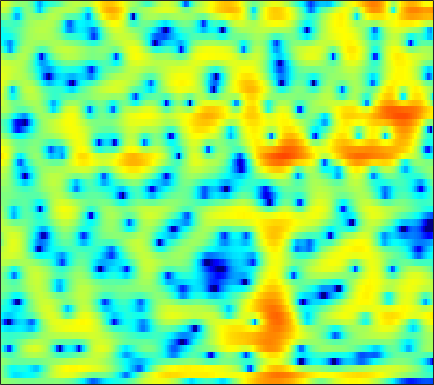

Values plotted in this chart, from the file beside it:
0.87121, 0.78738, 0.64852, 0.48286, 0.35295, 0.1807, 0.013831, -0.10197, -0.23411, -0.34132, -0.41887, -0.45776, -0.47819, -0.47006, -0.44576, -0.39998, -0.33404, -0.2831, -0.20934, -0.1267, -0.044619, 0.010424, 0.079201, 0.1385
0.5802, -0.4416, -1.957, -3.596, -4.819, -6.222, -7.076, -7.272, -7.085, -6.684, -6.299, -6.081, -5.874, -5.705, -5.527, -5.116, -4.434, -3.752, -2.687, -1.547, -0.4227, 0.3735, 1.344, 2.198
0.4606, -0.6617, -2.253, -3.804, -4.769, -5.534, -5.632, -5.404, -4.988, -4.686, -4.62, -4.768, -5.272, -6.126, -6.946, -8.056, -8.552, -8.058, -6.383, -4.297, -2.33, -1.03, 0.4608, 1.702
0.9928, 0.5586, 0.02755, -0.4176, -0.6859, -0.9496, -1.109, -1.164, -1.179, -1.158, -1.125, -1.102, -1.088, -1.085, -1.078, -1.043, -0.9653, -0.8699, -0.6863, -0.4395, -0.1493, 0.0789, 0.3746, 0.6453
-0.2912, -1.031, -1.885, -2.441, -2.579, -2.394, -1.868, -1.349, -0.6069, 0.1042, 0.7322, 1.135, 1.576, 1.895, 2.064, 2.196, 2.224, 2.171, 2.001, 1.712, 1.3, 0.9036, 0.263, -0.482
-2.837, -4.945, -8.942, -15.05, -15.9, -9.743, -5.57, -3.388, -1.228, 0.3693, 1.571, 2.28, 3.017, 3.542, 3.816, 4.02, 4.042, 3.936, 3.615, 3.06, 2.233, 1.405, -0.03878, -2.011
-1.868, -2.322, -2.825, -3.108, -3.129, -2.886, -2.398, -1.927, -1.241, -0.5555, 0.08142, 0.523, 1.046, 1.484, 1.756, 2.027, 2.192, 2.246, 2.221, 2.068, 1.775, 1.464, 0.9406, 0.3009
-2.746, -2.966, -3.228, -3.406, -3.481, -3.496, -3.416, -3.308, -3.127, -2.917, -2.689, -2.499, -2.209, -1.863, -1.55, -1.077, -0.5483, -0.1325, 0.4143, 0.9165, 1.345, 1.605, 1.871, 2.063
-5.399, -6.042, -6.804, -7.293, -7.428, -7.292, -6.957, -6.706, -6.502, -6.519, -6.806, -7.227, -8.002, -8.681, -8.694, -7.647, -5.72, -4.156, -2.233, -0.6072, 0.7275, 1.55, 2.438, 3.129
-8.86, -11.33, -16.65, -29.03, -22.02, -14.57, -11.02, -9.399, -8.106, -7.547, -7.655, -8.21, -9.637, -11.78, -13, -11.31, -7.569, -5.005, -2.272, -0.1982, 1.384, 2.316, 3.271, 3.945
-5.899, -6.717, -7.732, -8.344, -8.393, -7.957, -7.219, -6.608, -5.801, -5.064, -4.442, -4.021, -3.453, -2.879, -2.374, -1.517, -0.4736, 0.3683, 1.449, 2.421, 3.212, 3.658, 4.04, 4.157
-3.862, -4.249, -4.893, -5.601, -6.144, -6.78, -7.194, -7.254, -6.866, -5.97, -4.766, -3.79, -2.488, -1.262, -0.4112, 0.6243, 1.546, 2.15, 2.817, 3.347, 3.716, 3.861, 3.856, 3.602
-2.715, -3.249, -4.239, -5.626, -7.036, -9.707, -14.14, -20.69, -22.29, -12.66, -7.972, -5.557, -3.154, -1.333, -0.2128, 0.9892, 1.905, 2.433, 2.959, 3.284, 3.419, 3.406, 3.246, 2.935
-1.027, -1.403, -2.051, -2.874, -3.584, -4.578, -5.417, -5.76, -5.576, -4.672, -3.353, -2.282, -0.9147, 0.2748, 1.03, 1.841, 2.431, 2.729, 2.958, 2.96, 2.737, 2.446, 1.921, 1.269
0.1339, -0.05449, -0.3795, -0.7379, -0.9818, -1.237, -1.343, -1.283, -1.024, -0.5721, 0.03801, 0.5406, 1.226, 1.881, 2.292, 2.701, 2.946, 2.999, 2.869, 2.491, 1.848, 1.158, -0.09107, -1.756
0.1003, -0.2033, -0.7365, -1.346, -1.779, -2.202, -2.302, -2.113, -1.532, -0.7089, 0.2101, 0.8801, 1.673, 2.32, 2.699, 3.05, 3.203, 3.176, 2.928, 2.451, 1.727, 0.9869, -0.2933, -1.933
-0.1073, -0.7239, -1.978, -3.894, -5.937, -9.617, -12.46, -10.47, -6.364, -3.258, -1.057, 0.1858, 1.448, 2.324, 2.78, 3.18, 3.327, 3.298, 3.096, 2.701, 2.114, 1.583, 0.7733, -0.13
1.013, 0.6126, -0.2862, -1.606, -2.817, -4.417, -5.19, -4.695, -3.108, -1.345, 0.1179, 0.9629, 1.814, 2.386, 2.646, 2.794, 2.755, 2.62, 2.339, 1.899, 1.326, 0.8351, 0.08872, -0.7792
2.477, 2.473, 2.321, 2.076, 1.863, 1.607, 1.47, 1.457, 1.543, 1.675, 1.773, 1.802, 1.706, 1.485, 1.247, 0.8247, 0.3725, 0.01249, -0.4828, -0.9645, -1.466, -1.942, -2.723, -3.754
3.051, 3.272, 3.511, 3.664, 3.71, 3.681, 3.561, 3.398, 3.088, 2.632, 2.014, 1.441, 0.4818, -0.7208, -1.753, -3.207, -4.61, -5.45, -6.108, -6.114, -5.847, -5.68, -5.626, -5.847
2.07, 2.714, 3.458, 3.99, 4.252, 4.415, 4.344, 4.145, 3.667, 2.941, 1.92, 0.9242, -0.7132, -2.865, -4.893, -8.468, -13.91, -20.84, -22.46, -14.54, -10.93, -9.124, -7.463, -6.382
-0.2745, 1.262, 2.714, 3.657, 4.112, 4.426, 4.439, 4.265, 3.785, 3.029, 1.963, 0.9442, -0.6882, -2.693, -4.459, -7.081, -9.656, -11.29, -12.56, -12.33, -11.34, -10.17, -8.331, -6.607
0.8344, 1.81, 2.785, 3.455, 3.767, 3.953, 3.912, 3.732, 3.3, 2.636, 1.76, 0.938, -0.4062, -1.988, -3.383, -5.496, -8.075, -10.32, -14.35, -20.81, -20.67, -15.15, -10.42, -7.159
2.651, 2.74, 2.811, 2.817, 2.766, 2.634, 2.429, 2.23, 1.899, 1.463, 0.8976, 0.369, -0.5046, -1.554, -2.465, -3.891, -5.489, -6.767, -8.429, -9.531, -9.405, -8.378, -6.427, -4.478
2.688, 2.251, 1.588, 0.8378, 0.2813, -0.3419, -0.718, -0.815, -0.7588, -0.6373, -0.6366, -0.719, -0.9938, -1.48, -1.925, -2.591, -3.229, -3.658, -3.952, -3.969, -3.546, -2.995, -2.084, -1.004
1.925, 1.076, -0.4999, -2.716, -4.88, -8.166, -9.495, -7.985, -5.361, -3.441, -2.29, -1.831, -1.645, -1.915, -2.342, -3.117, -4.003, -4.552, -4.795, -4.285, -3.119, -2.056, -0.6058, 0.7632
1.134, 0.4568, -0.9163, -2.857, -4.77, -7.45, -8.45, -7.321, -5.137, -3.431, -2.353, -1.955, -1.949, -2.466, -3.288, -5.109, -8.104, -11.97, -22.23, -13.09, -6.702, -3.834, -1.022, 0.9934
0.1139, 0.03476, -0.2725, -0.7954, -1.218, -1.715, -1.99, -2.03, -1.923, -1.735, -1.617, -1.624, -1.819, -2.262, -2.777, -3.685, -4.771, -5.482, -5.84, -5.001, -3.355, -1.985, -0.31, 1.097
-0.3216, -0.1321, -0.06696, -0.1957, -0.3419, -0.6138, -0.8933, -1.087, -1.318, -1.5, -1.666, -1.767, -1.857, -1.952, -1.994, -2.005, -1.991, -1.844, -1.532, -1.012, -0.3822, 0.1695, 0.8947, 1.527
0.2977, 0.4109, 0.3612, 0.1542, -0.1116, -0.5775, -1.131, -1.584, -2.178, -2.712, -3.073, -3.207, -3.152, -2.86, -2.523, -1.968, -1.345, -0.8732, -0.2299, 0.3864, 0.9638, 1.358, 1.8, 2.122
1.359, 1.282, 0.9923, 0.4872, -0.05779, -0.9601, -2.106, -3.12, -4.665, -6.337, -7.745, -8.259, -7.843, -6.395, -5.119, -3.488, -2.005, -1.078, -0.01338, 0.8563, 1.571, 1.991, 2.406, 2.682
2.223, 2.009, 1.5, 0.6713, -0.1258, -1.465, -3.149, -4.679, -7.206, -10.69, -16.68, -25.4, -17.4, -10.76, -7.706, -4.836, -2.748, -1.51, -0.2213, 0.7532, 1.482, 1.89, 2.301, 2.555
3.347, 3.032, 2.301, 1.219, 0.1888, -1.498, -3.413, -4.92, -6.83, -8.31, -9.099, -8.989, -8.111, -6.455, -5.081, -3.344, -1.873, -1.007, -0.06847, 0.5748, 1.007, 1.2, 1.388, 1.47
5.485, 5.082, 4.156, 2.824, 1.483, -0.8127, -3.868, -6.791, -11.64, -13.6, -10.19, -7.704, -5.129, -3.211, -2.066, -0.8617, -0.05534, 0.3461, 0.5711, 0.5055, 0.17, -0.1526, -0.6328, -1.003
6.79, 6.346, 5.499, 4.246, 3.083, 1.142, -1.234, -3.264, -5.848, -6.744, -5.399, -3.974, -2.14, -0.7898, -0.05204, 0.5864, 0.764, 0.6621, 0.009868, -1.195, -3.045, -4.908, -7.631, -9.02
5.796, 5.41, 4.72, 3.857, 3.094, 2.019, 0.9267, 0.1803, -0.6079, -0.9806, -1.018, -0.7906, -0.4234, -0.002321, 0.2273, 0.3438, 0.2263, -0.1601, -1.043, -2.536, -4.935, -7.32, -11.66, -13.93
4.066, 3.696, 3.006, 2.239, 1.587, 0.7279, -0.08992, -0.6125, -1.094, -1.355, -1.355, -1.227, -0.9562, -0.6217, -0.3736, -0.1346, -0.03178, -0.1069, -0.3732, -0.8789, -1.593, -2.119, -2.768, -3.05
1.649, 1.143, 0.2879, -0.8568, -1.78, -3.139, -4.37, -5.098, -5.647, -5.719, -5.293, -4.841, -4.001, -3.119, -2.442, -1.573, -0.884, -0.4024, 0.04791, 0.3554, 0.6142, 0.6809, 0.849, 1.037
-0.9263, -1.502, -2.635, -4.341, -6.073, -9.077, -12.94, -15.82, -17.06, -15.04, -13.04, -11.58, -9.637, -7.521, -5.992, -4.093, -2.469, -1.455, -0.3549, 0.5146, 1.189, 1.606, 2.079, 2.484
-1.934, -2.18, -3.133, -4.71, -6.455, -9.548, -13.57, -16.66, -18.69, -19.11, -20.9, -23.22, -18.79, -12.38, -8.922, -5.633, -3.133, -1.795, -0.3785, 0.6461, 1.343, 1.79, 2.222, 2.6
0.01863, 0.0413, -0.4185, -1.326, -2.209, -3.661, -5.297, -6.511, -8.046, -9.544, -10.82, -11.03, -9.803, -7.192, -5.156, -2.881, -1.104, -0.1643, 0.7663, 1.266, 1.407, 1.396, 1.192, 1.083
2.734, 2.524, 2.09, 1.45, 0.8841, 0.1211, -0.6389, -1.149, -1.667, -1.997, -2.05, -1.956, -1.431, -0.7311, -0.1444, 0.5955, 1.114, 1.371, 1.351, 0.9389, 0.09788, -1.02, -3.026, -5.742
3.549, 2.963, 2.064, 1.138, 0.4646, -0.2245, -0.5627, -0.6046, -0.4484, -0.1011, 0.308, 0.6192, 1.036, 1.388, 1.582, 1.721, 1.667, 1.488, 0.9672, 0.1199, -1.152, -2.45, -4.78, -7.778
3.904, 2.825, 0.9845, -1.345, -3.242, -5.291, -5.131, -3.812, -1.871, -0.2875, 0.8872, 1.567, 2.131, 2.462, 2.55, 2.468, 2.192, 1.81, 1.185, 0.3806, -0.6054, -1.313, -2.261, -3.09
4.687, 3.518, 1.429, -1.554, -4.651, -9.402, -8.12, -4.887, -1.692, 0.406, 1.746, 2.384, 2.883, 3.026, 2.938, 2.581, 1.973, 1.387, 0.4622, -0.5566, -1.534, -2.223, -2.884, -3.284
4.951, 4.348, 3.352, 2.278, 1.532, 0.8282, 0.6445, 0.8284, 1.31, 1.82, 2.177, 2.291, 2.255, 1.929, 1.501, 0.6877, -0.453, -1.469, -3.153, -5.152, -7.269, -8.678, -9.615, -9.035
4.687, 4.449, 4.05, 3.613, 3.304, 2.951, 2.681, 2.536, 2.383, 2.193, 1.93, 1.656, 1.109, 0.3602, -0.363, -1.572, -3.054, -4.442, -6.688, -9.67, -14.04, -19.59, -25.67, -16.44
4.353, 4.196, 3.958, 3.692, 3.488, 3.234, 2.993, 2.805, 2.518, 2.162, 1.691, 1.239, 0.4494, -0.5506, -1.445, -2.847, -4.414, -5.68, -7.39, -8.954, -10.18, -10.76, -10.79, -9.884
3.791, 3.552, 3.238, 2.964, 2.794, 2.649, 2.567, 2.514, 2.404, 2.209, 1.837, 1.41, 0.607, -0.5319, -1.626, -3.421, -5.625, -7.427, -9.628, -10.56, -9.94, -8.889, -7.406, -5.953
2.145, 1.609, 0.8498, 0.2572, 0.04545, 0.1456, 0.6162, 1.08, 1.657, 2.059, 2.177, 2.032, 1.545, 0.6297, -0.3945, -2.29, -5.072, -8.16, -14.84, -18.93, -10.97, -7.484, -4.524, -2.514
-1.844, -3.061, -5.396, -8.716, -10.77, -9.046, -5.34, -3.114, -0.9435, 0.4709, 1.351, 1.712, 1.815, 1.553, 1.13, 0.2888, -0.7954, -1.626, -2.501, -2.728, -2.229, -1.5, -0.4379, 0.5546
-5.266, -6.102, -7.829, -10.04, -11.14, -9.844, -6.851, -4.799, -2.642, -1.049, 0.09024, 0.7016, 1.213, 1.455, 1.501, 1.416, 1.236, 1.108, 0.9737, 0.9453, 1.032, 1.157, 1.393, 1.608
-6.008, -5.813, -5.729, -5.61, -5.367, -4.778, -3.889, -3.11, -2.065, -1.061, -0.2027, 0.3313, 0.9354, 1.372, 1.607, 1.825, 1.968, 2.015, 2.048, 2.054, 2.054, 2.01, 1.908, 1.719
-5.555, -4.932, -4.295, -3.842, -3.541, -3.14, -2.679, -2.284, -1.655, -0.9768, -0.2916, 0.2073, 0.8147, 1.331, 1.643, 1.97, 2.2, 2.309, 2.406, 2.443, 2.413, 2.346, 2.13, 1.771
-4.112, -3.38, -2.787, -2.603, -2.683, -2.918, -3.145, -3.152, -2.783, -2.029, -1.06, -0.3399, 0.4484, 1.07, 1.416, 1.72, 1.898, 2.023, 2.155, 2.278, 2.352, 2.386, 2.342, 2.132
-0.6195, -0.2549, -0.2921, -0.9287, -1.878, -3.95, -7.096, -9.644, -9.241, -5.575, -2.667, -1.207, 0.06698, 0.6771, 0.8115, 0.6789, 0.3838, 0.2028, 0.1883, 0.5182, 1.095, 1.521, 2.046, 2.37
3.161, 3.099, 2.638, 1.696, 0.6164, -1.378, -4.028, -5.814, -5.791, -3.591, -1.554, -0.5198, 0.1566, 0.02465, -0.6086, -2.217, -4.805, -7.394, -9.088, -6.439, -3.389, -1.783, -0.2988, 0.6876
4.384, 4.215, 3.84, 3.263, 2.718, 1.951, 1.221, 0.8234, 0.5165, 0.511, 0.5641, 0.5331, 0.1849, -0.5711, -1.517, -3.404, -6.182, -8.551, -10.17, -8.41, -6.289, -5.127, -4.243, -3.75
